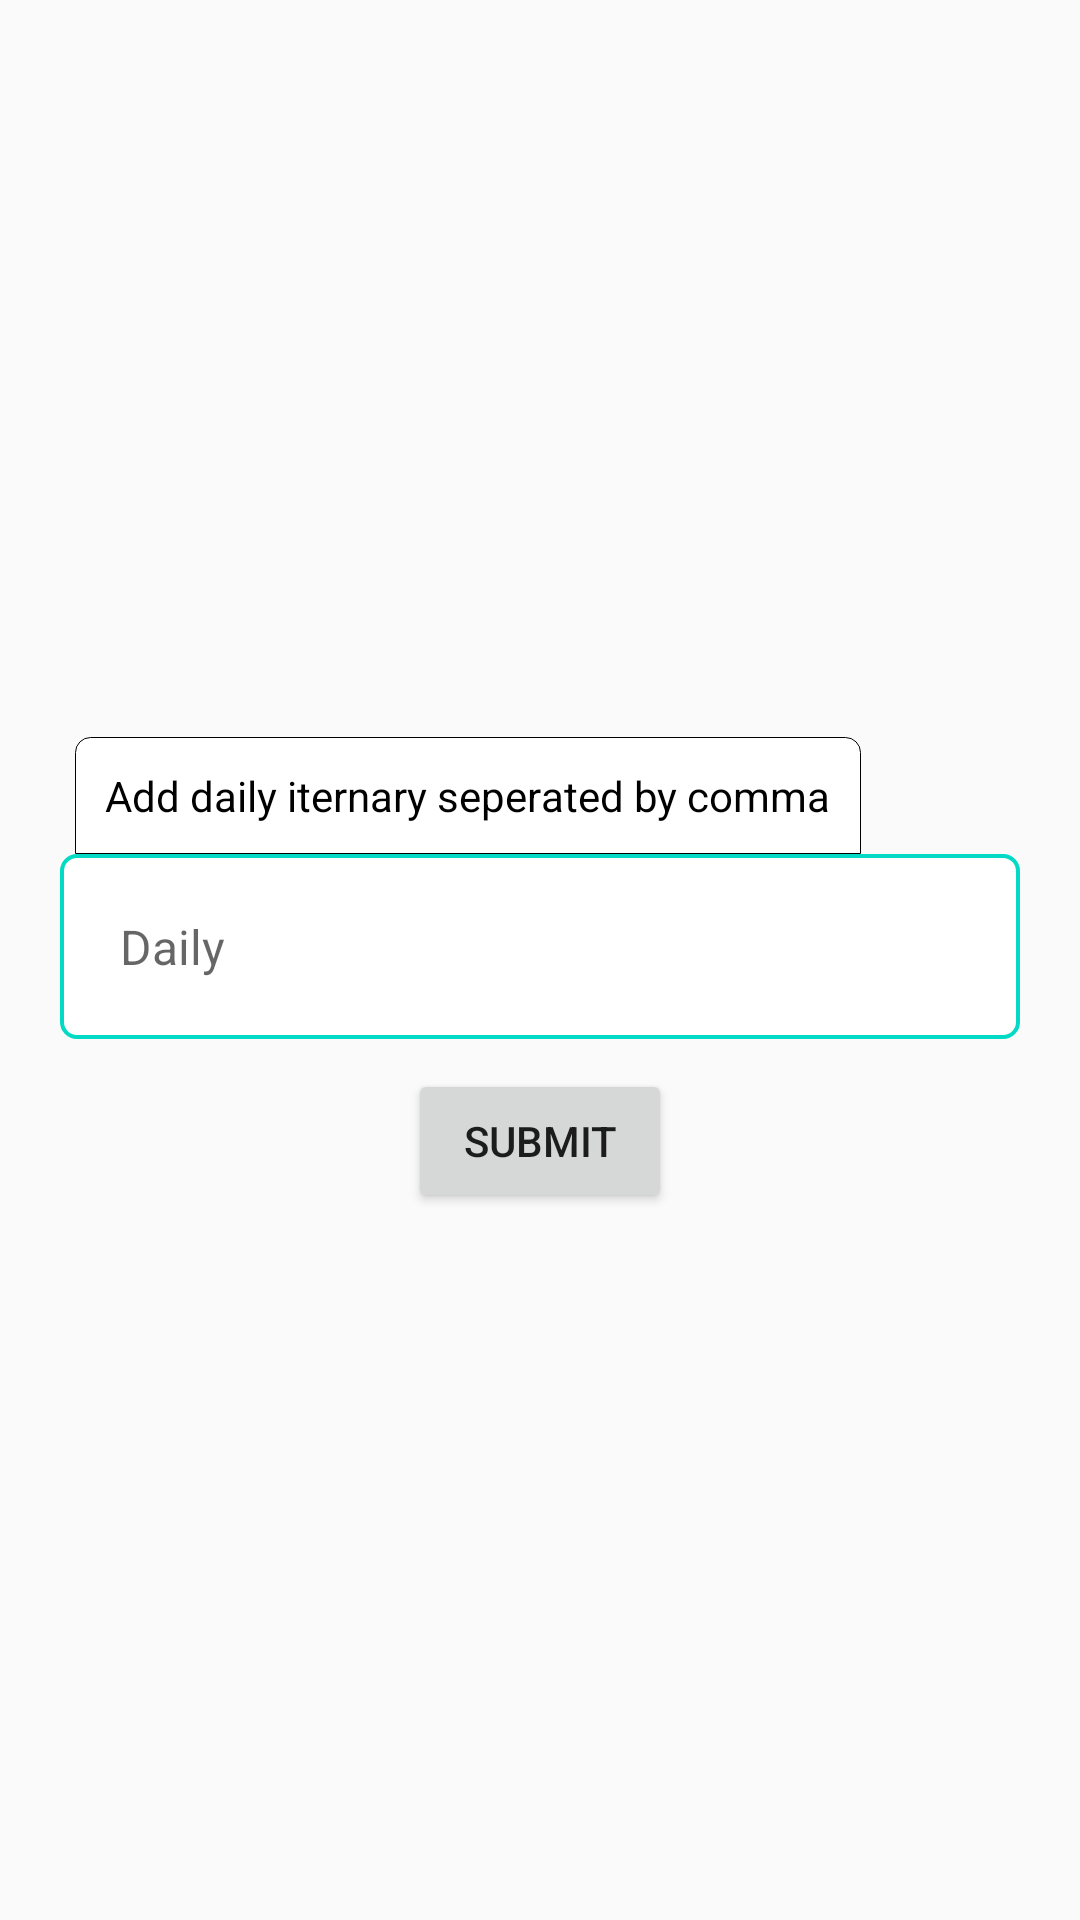

Here is an Android app screen rendered from its layout file. Give the layout XML and the strings, colors and styles it references.
<!-- AndroidManifest.xml: application theme AppTheme -->
<!-- res/layout/activity_add_daily_eternary.xml -->
<?xml version="1.0" encoding="utf-8"?>
<LinearLayout xmlns:android="http://schemas.android.com/apk/res/android"
    xmlns:tools="http://schemas.android.com/tools"
    android:layout_width="match_parent"
    android:layout_height="match_parent"
    android:layout_gravity="center"
    android:gravity="center"
    android:orientation="vertical"
    android:padding="10dp"
    tools:context=".AddDailyEternary">


    <LinearLayout
        android:layout_width="match_parent"
        android:layout_height="wrap_content"
        android:orientation="vertical"
        android:padding="10dp">

        <TextView
            android:layout_width="wrap_content"
            android:layout_height="wrap_content"
            android:layout_marginStart="5dp"
            android:background="@drawable/textview_shape2"
            android:padding="10dp"
            android:text="Add daily iternary seperated by comma"
            android:textColor="#000"
            android:textStyle="normal" />

        <EditText
            android:id="@+id/editText_DailyEternary"
            android:layout_width="match_parent"
            android:layout_height="wrap_content"
            android:background="@drawable/textview_shape"
            android:hint="Daily"
            android:padding="20dp"
            android:textSize="16sp" />
    </LinearLayout>

    <Button
        android:id="@+id/submit_btn"
        android:layout_width="wrap_content"
        android:layout_height="wrap_content"
        android:text="@string/submit" />
</LinearLayout>
<!-- resources referenced by this layout -->
<resources>
  <!-- drawable textview_shape (drawable) -->
  <?xml version="1.0" encoding="utf-8"?>
  <shape xmlns:android="http://schemas.android.com/apk/res/android" android:shape="rectangle">
      <corners android:radius="5dp"></corners>
      <stroke android:width="4px"
          android:color="@color/colorAccent">
  
      </stroke>
  
      <solid android:color="#ffffff"></solid>
  </shape>
  <!-- drawable textview_shape2 (drawable) -->
  <?xml version="1.0" encoding="utf-8"?>
  <shape xmlns:android="http://schemas.android.com/apk/res/android" android:shape="rectangle">
      <corners android:topRightRadius="5dp" android:topLeftRadius="5dp"></corners>
      <stroke android:color="#000" android:width="1px"></stroke>
      <solid android:color="#ffffff"></solid>
  
  </shape>
  <string name="submit">Submit</string>
  <style name="AppTheme" parent="Theme.AppCompat.Light.DarkActionBar">
          
          <item name="colorPrimary">@color/colorPrimary</item>
          <item name="colorPrimaryDark">@color/colorPrimaryDark</item>
          <item name="colorAccent">@color/colorAccent</item>
      </style>
  <!-- not gathered from this repository: default colours our renderer supplied (Android Studio template values) -->
  <color name="colorPrimary">#FF6200EE</color>
  <color name="colorPrimaryDark">#FF3700B3</color>
  <color name="colorAccent">#FF03DAC5</color>
</resources>
